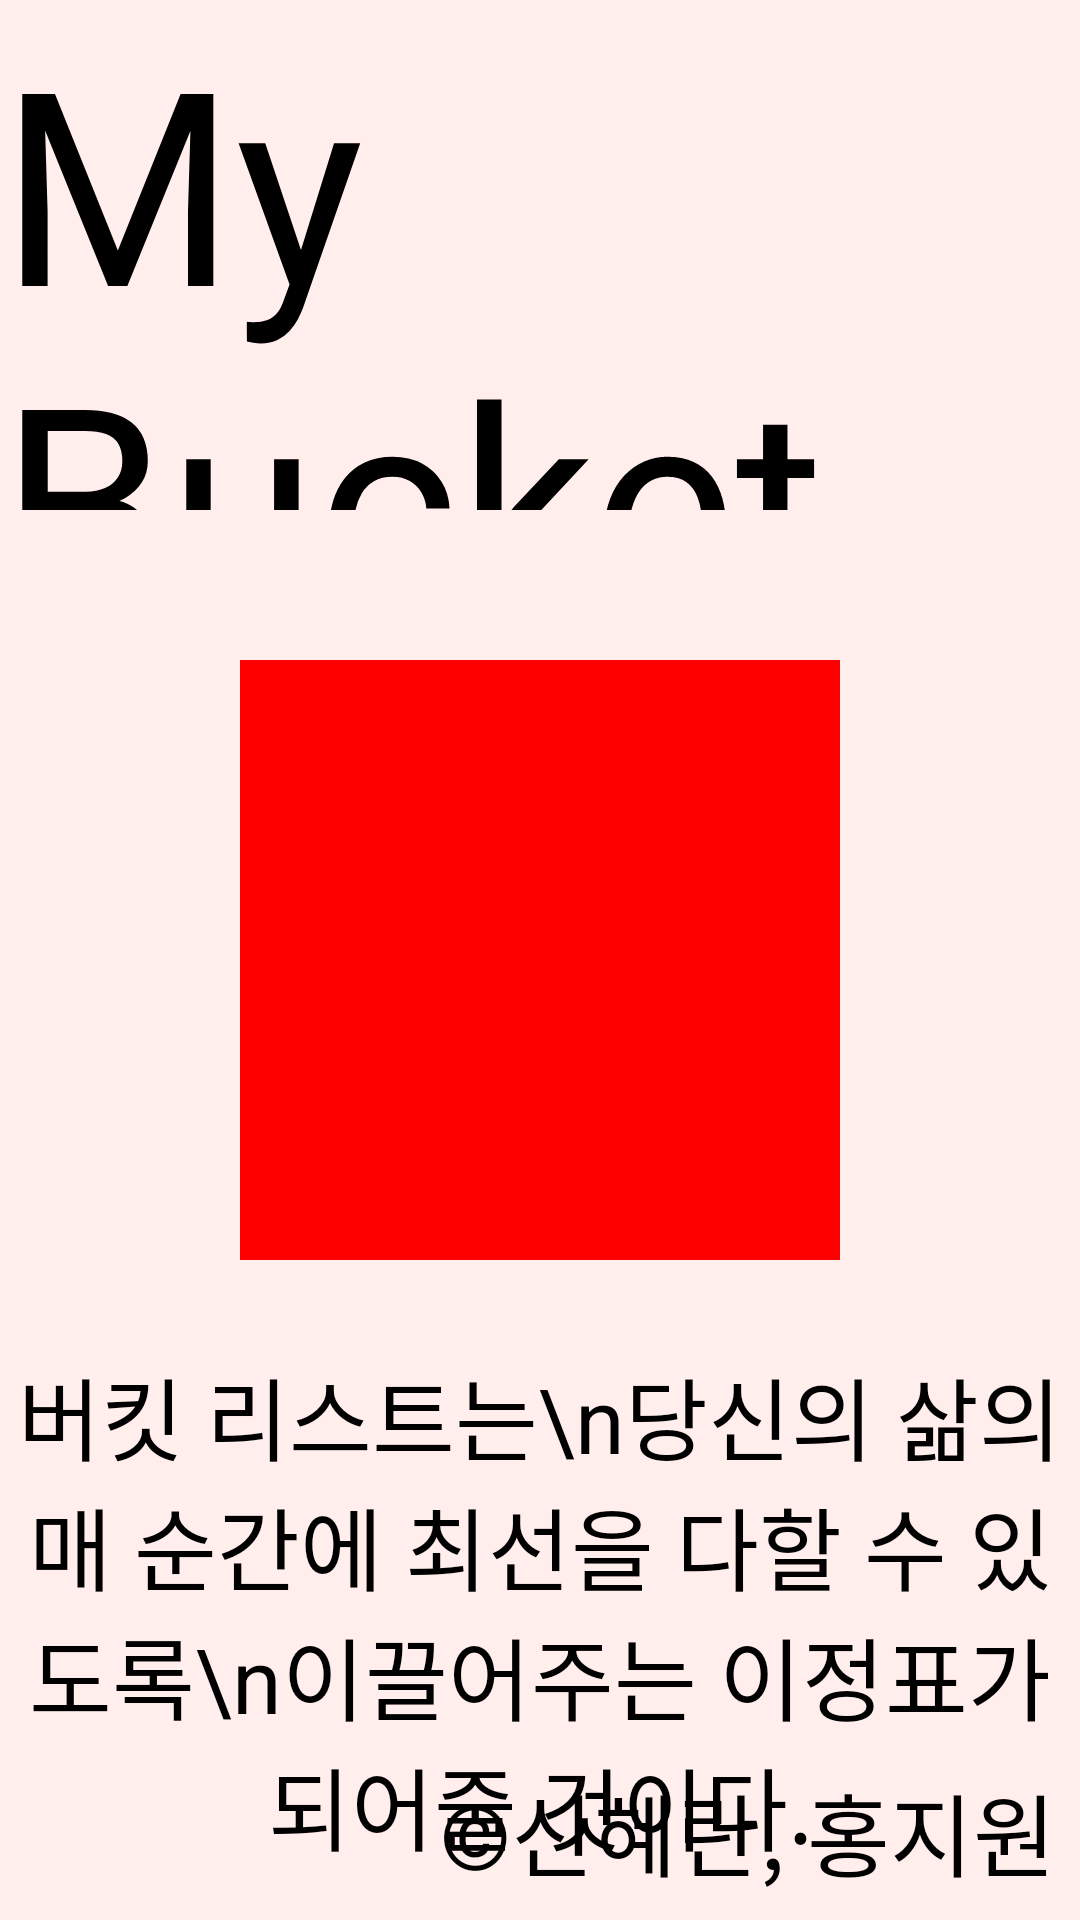

This screen was rendered from an Android layout file. Write that file and the resources it references.
<!-- AndroidManifest.xml: application theme AppTheme -->
<!-- res/layout/activity_splash.xml -->
<?xml version="1.0" encoding="utf-8"?>
<RelativeLayout xmlns:android="http://schemas.android.com/apk/res/android"
    xmlns:app="http://schemas.android.com/apk/res-auto"
    xmlns:tools="http://schemas.android.com/tools"
    android:layout_width="match_parent"
    android:layout_height="match_parent"
    android:background="#ffeeec"
    tools:context=".SplashActivity">

    <TextView
        android:layout_width="wrap_content"
        android:layout_height="wrap_content"
        android:text="My Bucket"
        android:layout_above="@+id/iv_icon_splash"
        android:layout_centerHorizontal="true"
        android:layout_marginBottom="50dp"
        android:textColor="#000000"
        android:textSize="90sp"/>

    <ImageView
        android:id="@+id/iv_icon_splash"
        android:layout_width="200dp"
        android:layout_height="200dp"
        android:src="#ff0000"
        android:layout_centerInParent="true"/>

    <TextView
        android:id="@+id/tv_famous_saying_splash"
        android:layout_width="wrap_content"
        android:layout_height="wrap_content"
        android:layout_below="@+id/iv_icon_splash"
        android:textSize="30sp"
        android:gravity="center"
        android:layout_centerHorizontal="true"
        android:layout_marginTop="30dp"
        android:textColor="#000000"
        android:text="버킷 리스트는\n당신의 삶의 매 순간에 최선을 다할 수 있도록\n이끌어주는 이정표가 되어줄 것이다."/>

    <TextView
        android:layout_width="wrap_content"
        android:layout_height="wrap_content"
        android:layout_alignParentRight="true"
        android:layout_alignParentBottom="true"
        android:textSize="30sp"
        android:textColor="#000000"
        android:text="©신혜란, 홍지원"
        android:layout_margin="8dp"/>

</RelativeLayout>
<!-- resources referenced by this layout -->
<resources>
  <style name="AppTheme" parent="Theme.AppCompat.Light.DarkActionBar">
          
          <item name="colorPrimary">@color/colorPrimary</item>
          <item name="colorPrimaryDark">@color/colorPrimaryDark</item>
          <item name="colorAccent">@color/colorAccent</item>
  
          <item name="windowActionBar">false</item>
          <item name="windowNoTitle">true</item>
  
      </style>
  <color name="colorPrimary">#e1f2ea</color>
  <color name="colorPrimaryDark">#98d2d9</color>
  <color name="colorAccent">#ee8d8d</color>
</resources>
